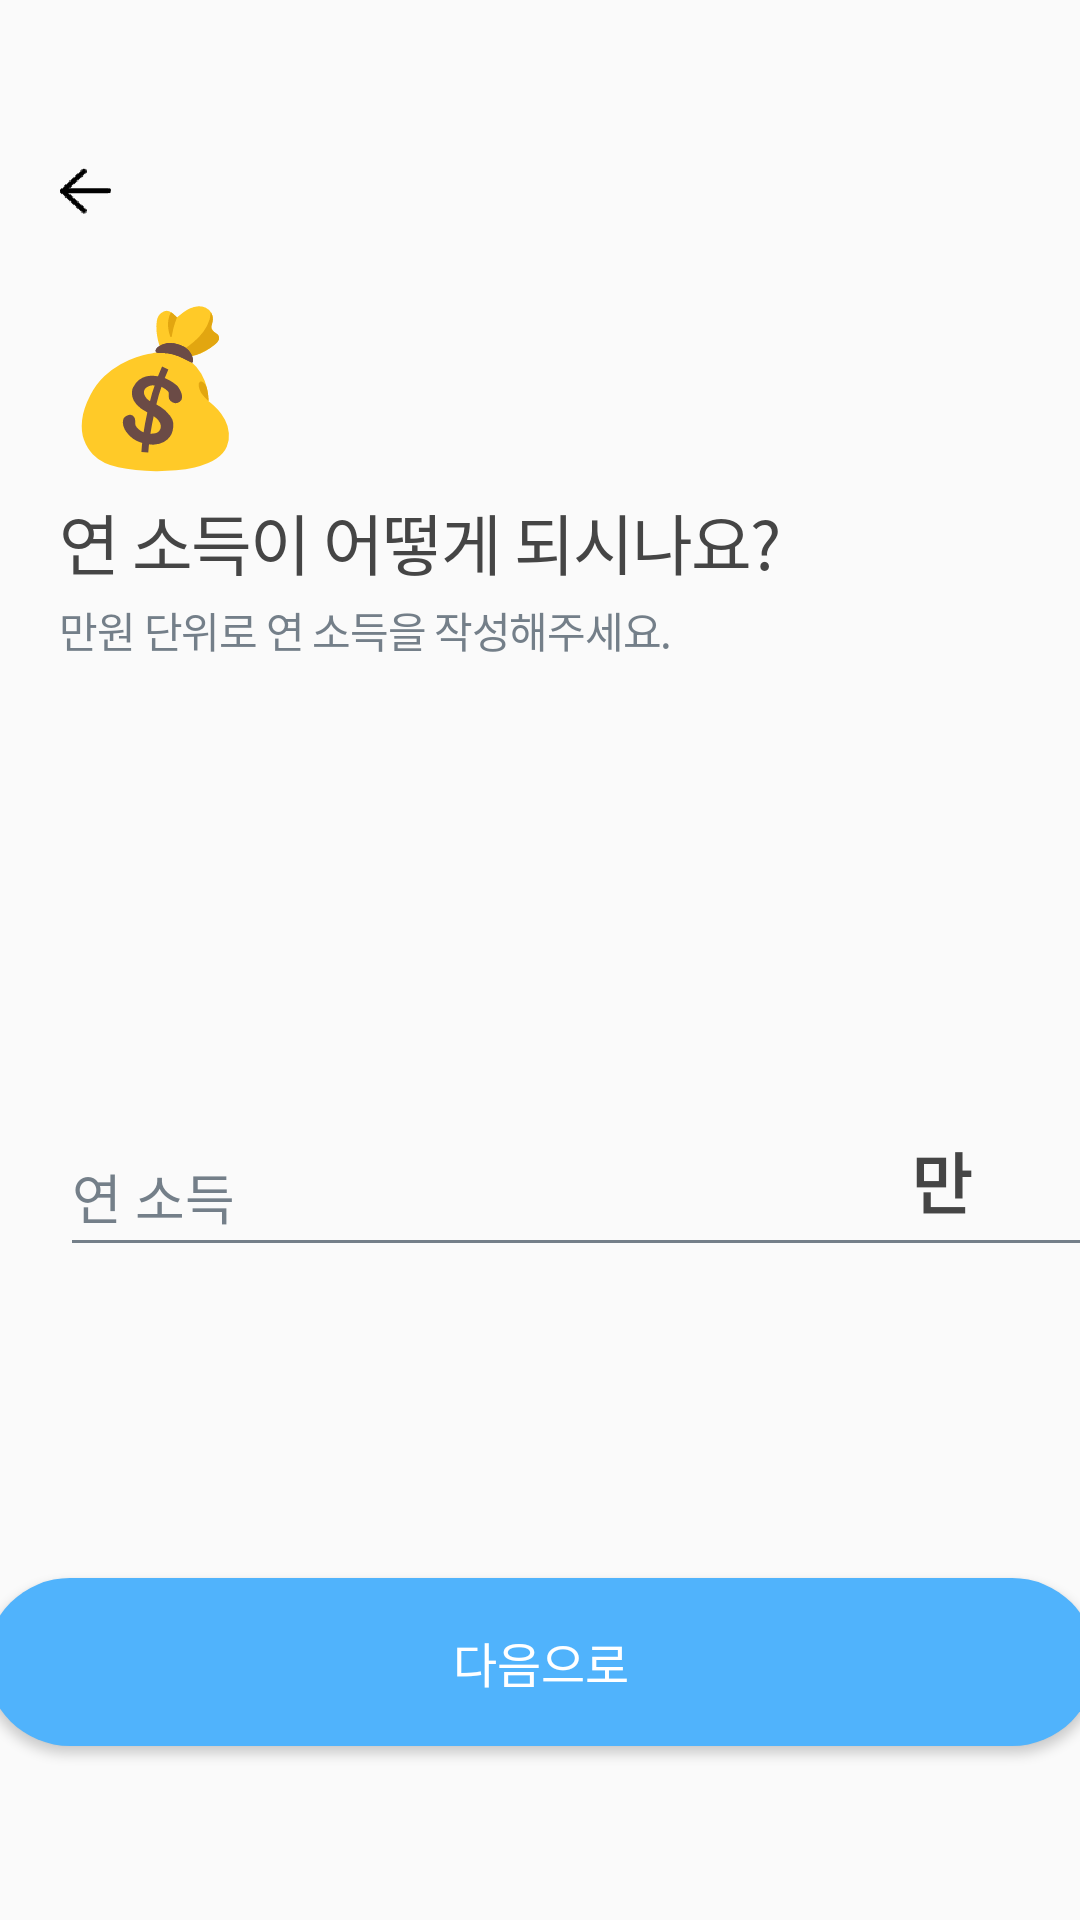

Layout XML and referenced resources for this Android screen:
<!-- AndroidManifest.xml: application theme Theme.AppCompat.Light.NoActionBar -->
<!-- res/layout/activity_input_info3.xml -->
<?xml version="1.0" encoding="utf-8"?>
<androidx.constraintlayout.widget.ConstraintLayout xmlns:android="http://schemas.android.com/apk/res/android"
    xmlns:app="http://schemas.android.com/apk/res-auto"
    xmlns:tools="http://schemas.android.com/tools"
    android:id="@+id/Info3Constraint"
    android:layout_width="match_parent"
    android:layout_height="match_parent"
    android:scrollbarSize="29sp"
    tools:context=".ui.inputinfo.InputInfo3Activity">


    <Button
        android:id="@+id/beforebtn5"
        android:layout_width="17dp"
        android:layout_height="15.8dp"
        android:layout_marginStart="20dp"
        android:layout_marginLeft="20dp"
        android:layout_marginTop="56dp"
        android:background="@mipmap/before_foreground"
        android:textColor="#00FFFFFF"
        app:layout_constraintBottom_toBottomOf="parent"
        app:layout_constraintEnd_toEndOf="parent"
        app:layout_constraintHorizontal_bias="0.0"
        app:layout_constraintStart_toStartOf="parent"
        app:layout_constraintTop_toTopOf="parent"
        app:layout_constraintVertical_bias="0.0" />

    <TextView
        android:id="@+id/info3_icon"
        android:layout_width="wrap_content"
        android:layout_height="wrap_content"
        android:layout_marginTop="22dp"
        android:letterSpacing="0.03"
        android:lineSpacingExtra="24sp"
        android:text="💰"
        android:textColor="#454545"
        android:textSize="50sp"
        app:layout_constraintBottom_toBottomOf="parent"
        app:layout_constraintEnd_toEndOf="parent"
        app:layout_constraintHorizontal_bias="0.0"
        app:layout_constraintStart_toStartOf="@+id/beforebtn5"
        app:layout_constraintTop_toBottomOf="@+id/beforebtn5"
        app:layout_constraintVertical_bias="0.0" />

    <TextView
        android:id="@+id/info3_text1"
        style="@style/reg_style1"
        android:layout_width="wrap_content"
        android:layout_height="wrap_content"
        android:layout_marginTop="4dp"
        android:letterSpacing="-0.03"
        android:text="연 소득이 어떻게 되시나요?"
        app:layout_constraintBottom_toBottomOf="parent"
        app:layout_constraintEnd_toEndOf="parent"
        app:layout_constraintHorizontal_bias="0.0"
        app:layout_constraintStart_toStartOf="@+id/info3_icon"
        app:layout_constraintTop_toBottomOf="@+id/info3_icon"
        app:layout_constraintVertical_bias="0.0" />

    <TextView
        android:id="@+id/info3_text2"
        style="@style/reg_style2"
        android:layout_width="wrap_content"
        android:layout_height="wrap_content"
        android:layout_marginTop="3dp"
        android:letterSpacing="-0.03"
        android:text="만원 단위로 연 소득을 작성해주세요."
        app:layout_constraintBottom_toBottomOf="parent"
        app:layout_constraintEnd_toEndOf="parent"
        app:layout_constraintHorizontal_bias="0.0"
        app:layout_constraintStart_toStartOf="@+id/info3_text1"
        app:layout_constraintTop_toBottomOf="@+id/info3_text1"
        app:layout_constraintVertical_bias="0.0" />




    <EditText
        android:id="@+id/income_edit"
        android:layout_width="356dp"
        android:layout_height="50dp"
        android:layout_marginTop="152dp"
        android:ems="10"
        android:fontFamily="@font/noto_sans_bold"
        android:hint="연 소득"
        android:textColorHint="#747F89"
        android:inputType="number"
        android:focusable="true"
        android:focusableInTouchMode="true"
        app:layout_constraintBottom_toBottomOf="parent"
        app:layout_constraintEnd_toEndOf="parent"
        app:layout_constraintHorizontal_bias="0.0"
        app:layout_constraintStart_toStartOf="@+id/info3_text2"
        app:layout_constraintTop_toBottomOf="@+id/info3_text2"
        android:theme="@style/EditStyle"
        app:layout_constraintVertical_bias="0.0" />

    <TextView
        android:id="@+id/income_won"
        android:layout_width="44dp"
        android:layout_height="33dp"
        android:layout_marginEnd="28dp"
        android:layout_marginRight="28dp"
        android:letterSpacing="-0.03"
        android:lineSpacingExtra="11sp"
        android:text="만 원"
        android:textColor="#454545"
        android:textSize="22sp"
        android:textStyle="bold"
        app:layout_constraintBottom_toBottomOf="@+id/income_edit"
        app:layout_constraintEnd_toEndOf="@+id/income_edit"
        app:layout_constraintTop_toTopOf="@+id/income_edit"
        app:layout_constraintVertical_bias="0.3" />

    <Button
        android:id="@+id/next_info3"
        style="@style/BtnStyle"
        android:layout_width="@dimen/nextbtn_width"
        android:layout_height="@dimen/nextbtn_height"
        android:layout_marginBottom="58dp"
        android:background="@drawable/btnbackground"
        android:fontFamily="@font/noto_sans_bold"
        android:text="다음으로"
        app:layout_constraintBottom_toBottomOf="parent"
        app:layout_constraintEnd_toEndOf="parent"
        app:layout_constraintStart_toStartOf="parent"
        app:layout_constraintTop_toTopOf="parent"
        app:layout_constraintVertical_bias="1.0" />

</androidx.constraintlayout.widget.ConstraintLayout>
<!-- resources referenced by this layout -->
<resources>
  <dimen name="nextbtn_height">56dp</dimen>
  <dimen name="nextbtn_width">370dp</dimen>
  <!-- drawable btnbackground (drawable) -->
  <?xml version="1.0" encoding="utf-8"?>
  <shape xmlns:android="http://schemas.android.com/apk/res/android"
      android:padding="10dp"
      android:shape="rectangle" >
      <solid android:color="#50b3fc" />
      <corners
          android:bottomLeftRadius="30dp"
          android:bottomRightRadius="30dp"
          android:topLeftRadius="30dp"
          android:topRightRadius="30dp" />
  </shape>
  <!-- mipmap before_foreground: png bitmap (mipmap-hdpi, 2078 bytes) -->
  <style name="BtnStyle">
          <item name="android:layout_width">335dp</item>
          <item name="android:layout_height">56dp</item>
          <item name="android:textColor">#ffffff</item>
          <item name="android:textSize">16sp</item>
      </style>
  <style name="EditStyle">
          <item name="colorControlNormal">@color/cursorNormal</item>
          <item name="colorControlActivated">@color/cursorActive</item>
      </style>
  
      // RegisterActivity
  <style name="reg_style1">
          <item name="android:textSize">22sp</item>
          <item name="android:textColor">#454545</item>
          <item name="android:lineSpacingExtra">11sp</item>
          <item name="fontFamily">@font/noto_sans_bold</item>
      </style>
  <style name="reg_style2">
          <item name="android:textSize">14sp</item>
          <item name="android:textColor">#747f89</item>
          <item name="android:lineSpacingExtra">6sp</item>
          <item name="fontFamily">@font/noto_sans_bold</item>
      </style>
  
      // Register2Activity
  <color name="cursorNormal">#747f89</color>
  <color name="cursorActive">#50b3fc</color>
  
      // Transparent Colors
</resources>
